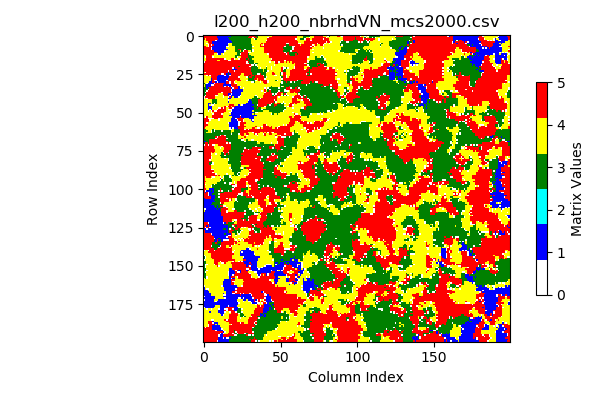

Source data for this figure (header and first rows):
5, 5, 5, 5, 5, 5, 5, 5, 5, 1, 1, 1, 1, 1, 1, 1, 1, 1, 3, 3, 3, 3, 3, 3
5, 5, 5, 5, 5, 5, 5, 5, 5, 1, 1, 1, 1, 1, 1, 1, 3, 3, 3, 3, 3, 3, 3, 3
5, 4, 5, 5, 5, 5, 5, 5, 5, 5, 1, 1, 1, 1, 1, 1, 1, 3, 3, 3, 3, 3, 3, 3
4, 4, 5, 5, 5, 5, 5, 5, 0, 1, 1, 1, 1, 1, 1, 1, 1, 1, 3, 3, 3, 3, 3, 3
4, 4, 4, 5, 5, 5, 1, 1, 1, 1, 1, 1, 1, 1, 1, 1, 1, 1, 1, 3, 3, 3, 3, 3
4, 4, 0, 4, 5, 5, 1, 1, 1, 1, 1, 1, 1, 1, 1, 1, 0, 4, 4, 3, 3, 3, 3, 3
4, 4, 4, 0, 5, 0, 5, 1, 1, 1, 1, 1, 1, 1, 1, 1, 4, 4, 4, 3, 3, 3, 3, 3
5, 5, 4, 0, 5, 5, 1, 1, 1, 1, 1, 1, 1, 1, 1, 0, 0, 4, 4, 4, 4, 3, 3, 3
5, 5, 5, 5, 5, 0, 1, 1, 1, 1, 1, 1, 1, 1, 1, 4, 4, 4, 4, 4, 4, 3, 3, 3
5, 5, 5, 5, 5, 0, 1, 1, 1, 1, 1, 1, 1, 1, 1, 1, 4, 4, 4, 4, 4, 3, 3, 5
5, 5, 5, 5, 5, 5, 5, 1, 1, 1, 1, 1, 1, 1, 0, 4, 4, 4, 4, 4, 4, 3, 3, 3
5, 5, 5, 5, 5, 5, 5, 5, 5, 1, 1, 1, 1, 1, 4, 4, 4, 4, 4, 4, 4, 4, 3, 3
5, 5, 5, 5, 5, 5, 5, 4, 4, 0, 1, 1, 4, 0, 4, 4, 4, 4, 4, 4, 4, 4, 3, 3
4, 4, 5, 5, 5, 5, 4, 4, 4, 4, 4, 4, 4, 4, 4, 4, 4, 4, 4, 4, 4, 3, 3, 3
4, 0, 5, 5, 5, 5, 0, 4, 4, 4, 4, 4, 4, 4, 4, 4, 4, 4, 4, 4, 4, 3, 0, 4
4, 4, 5, 5, 5, 5, 5, 5, 5, 5, 5, 5, 5, 5, 0, 4, 4, 4, 5, 5, 0, 4, 4, 0
4, 4, 5, 5, 5, 5, 5, 5, 5, 4, 4, 5, 5, 5, 5, 5, 0, 0, 5, 5, 5, 5, 5, 5
0, 5, 5, 5, 5, 5, 5, 5, 5, 5, 5, 5, 5, 5, 5, 5, 5, 5, 5, 5, 5, 5, 5, 5
5, 5, 5, 5, 5, 5, 5, 5, 5, 5, 5, 5, 5, 5, 5, 5, 5, 5, 5, 5, 5, 5, 5, 5
5, 5, 5, 5, 5, 5, 5, 5, 5, 5, 5, 5, 5, 5, 5, 5, 5, 5, 5, 5, 5, 5, 5, 5
5, 5, 5, 5, 5, 5, 5, 5, 5, 5, 5, 5, 5, 5, 5, 5, 5, 5, 5, 5, 5, 5, 5, 3
5, 5, 5, 5, 5, 5, 5, 5, 5, 5, 5, 5, 5, 5, 5, 5, 5, 5, 5, 0, 1, 5, 5, 5
5, 5, 5, 5, 5, 5, 5, 5, 5, 5, 5, 5, 5, 5, 5, 5, 5, 5, 5, 1, 1, 1, 5, 5
5, 5, 5, 5, 5, 5, 5, 5, 5, 5, 5, 5, 5, 5, 5, 5, 0, 5, 5, 5, 0, 5, 5, 5
4, 0, 5, 5, 5, 5, 5, 5, 5, 5, 5, 5, 5, 5, 5, 5, 1, 5, 5, 5, 5, 5, 5, 5
5, 5, 5, 5, 5, 5, 5, 5, 5, 5, 5, 5, 0, 0, 5, 1, 3, 1, 5, 5, 5, 5, 5, 5
4, 4, 0, 5, 0, 5, 5, 5, 5, 5, 1, 1, 1, 1, 0, 1, 1, 0, 5, 5, 5, 5, 5, 5
4, 4, 4, 4, 4, 5, 5, 5, 5, 1, 1, 1, 1, 1, 1, 1, 1, 5, 5, 5, 5, 5, 5, 0
4, 4, 4, 4, 4, 1, 5, 5, 5, 1, 1, 1, 1, 1, 1, 1, 5, 5, 5, 5, 5, 5, 5, 5
4, 4, 4, 4, 4, 1, 5, 0, 0, 1, 1, 1, 1, 1, 1, 0, 1, 5, 5, 5, 5, 4, 5, 5
4, 4, 4, 4, 1, 1, 5, 5, 1, 0, 1, 1, 1, 1, 1, 5, 5, 0, 5, 5, 0, 4, 4, 4
3, 4, 0, 1, 1, 1, 1, 0, 5, 5, 5, 5, 5, 5, 1, 5, 5, 0, 5, 5, 4, 0, 4, 4
4, 3, 1, 1, 1, 0, 0, 5, 5, 5, 5, 5, 5, 1, 1, 1, 1, 1, 5, 5, 5, 5, 4, 4
4, 3, 1, 1, 1, 5, 5, 5, 5, 5, 5, 5, 5, 1, 0, 5, 0, 1, 0, 5, 5, 5, 5, 1
3, 3, 1, 3, 5, 5, 5, 5, 5, 5, 5, 5, 5, 5, 5, 5, 5, 5, 1, 0, 5, 5, 5, 1
3, 3, 3, 0, 5, 5, 5, 5, 5, 5, 5, 5, 5, 5, 5, 5, 5, 5, 0, 1, 5, 1, 1, 1
3, 3, 0, 5, 5, 5, 5, 5, 5, 5, 5, 5, 5, 5, 5, 5, 5, 5, 0, 1, 1, 1, 1, 1
3, 0, 5, 5, 5, 5, 5, 5, 5, 5, 5, 5, 0, 5, 5, 5, 5, 5, 5, 1, 1, 1, 1, 1
3, 3, 5, 5, 5, 5, 5, 5, 5, 5, 4, 4, 4, 5, 5, 5, 1, 1, 0, 1, 1, 1, 1, 1
3, 0, 5, 5, 5, 5, 5, 5, 0, 0, 4, 4, 4, 0, 5, 5, 1, 0, 1, 1, 1, 1, 1, 1
0, 5, 5, 5, 5, 5, 5, 5, 4, 4, 4, 4, 4, 0, 4, 4, 0, 5, 1, 4, 1, 1, 1, 0
0, 4, 0, 5, 5, 5, 5, 5, 4, 4, 4, 4, 4, 4, 4, 4, 1, 1, 4, 4, 4, 4, 4, 4
4, 4, 4, 4, 4, 4, 3, 3, 3, 4, 4, 4, 4, 4, 4, 4, 0, 4, 4, 4, 4, 4, 4, 4
4, 4, 4, 4, 4, 4, 3, 3, 3, 4, 4, 4, 4, 4, 4, 4, 1, 4, 4, 4, 4, 4, 4, 4
4, 4, 4, 1, 1, 4, 3, 0, 3, 4, 4, 4, 4, 4, 4, 4, 4, 4, 4, 4, 4, 4, 4, 4
4, 4, 4, 1, 4, 0, 0, 4, 4, 4, 4, 4, 4, 4, 4, 4, 4, 5, 5, 5, 4, 4, 4, 1
4, 4, 4, 1, 1, 1, 4, 4, 4, 4, 4, 4, 4, 4, 5, 0, 5, 5, 4, 5, 5, 1, 1, 1
4, 4, 4, 1, 1, 1, 4, 4, 4, 4, 0, 0, 5, 0, 5, 4, 4, 5, 5, 0, 1, 1, 1, 1
4, 4, 4, 1, 0, 1, 4, 4, 4, 0, 5, 5, 5, 5, 5, 4, 0, 0, 0, 1, 1, 1, 1, 1
4, 4, 4, 0, 4, 0, 5, 0, 0, 5, 5, 5, 5, 5, 5, 4, 4, 4, 0, 1, 1, 1, 1, 1
4, 4, 4, 4, 4, 0, 4, 5, 5, 5, 5, 5, 5, 5, 4, 4, 4, 0, 1, 1, 1, 1, 1, 1
4, 4, 4, 4, 4, 4, 0, 5, 5, 5, 5, 5, 0, 4, 4, 4, 4, 4, 1, 1, 1, 1, 1, 1
4, 4, 4, 4, 4, 4, 5, 5, 5, 5, 5, 5, 5, 4, 4, 4, 4, 1, 1, 1, 1, 1, 1, 1
4, 0, 5, 4, 4, 4, 5, 5, 5, 5, 5, 5, 5, 4, 4, 4, 4, 4, 4, 1, 1, 1, 1, 1
5, 5, 5, 0, 0, 0, 0, 5, 5, 5, 0, 4, 4, 4, 4, 4, 4, 4, 1, 1, 1, 0, 5, 5
5, 5, 5, 5, 0, 4, 4, 4, 4, 4, 0, 4, 4, 4, 4, 4, 4, 4, 1, 1, 1, 1, 0, 5
5, 5, 5, 5, 4, 4, 4, 4, 4, 4, 4, 4, 4, 4, 4, 4, 4, 4, 1, 1, 1, 1, 1, 0
5, 5, 0, 4, 4, 4, 4, 4, 4, 4, 4, 4, 4, 4, 4, 4, 0, 1, 1, 1, 1, 1, 1, 0
5, 5, 5, 4, 4, 4, 4, 4, 4, 4, 4, 4, 4, 4, 4, 4, 4, 1, 1, 1, 1, 1, 1, 0
5, 5, 4, 4, 4, 4, 4, 4, 4, 4, 4, 4, 4, 4, 4, 4, 4, 1, 1, 1, 1, 1, 3, 5
5, 4, 4, 4, 4, 4, 4, 4, 4, 4, 4, 4, 4, 4, 4, 4, 4, 0, 1, 0, 1, 1, 1, 5
... 139 more rows
